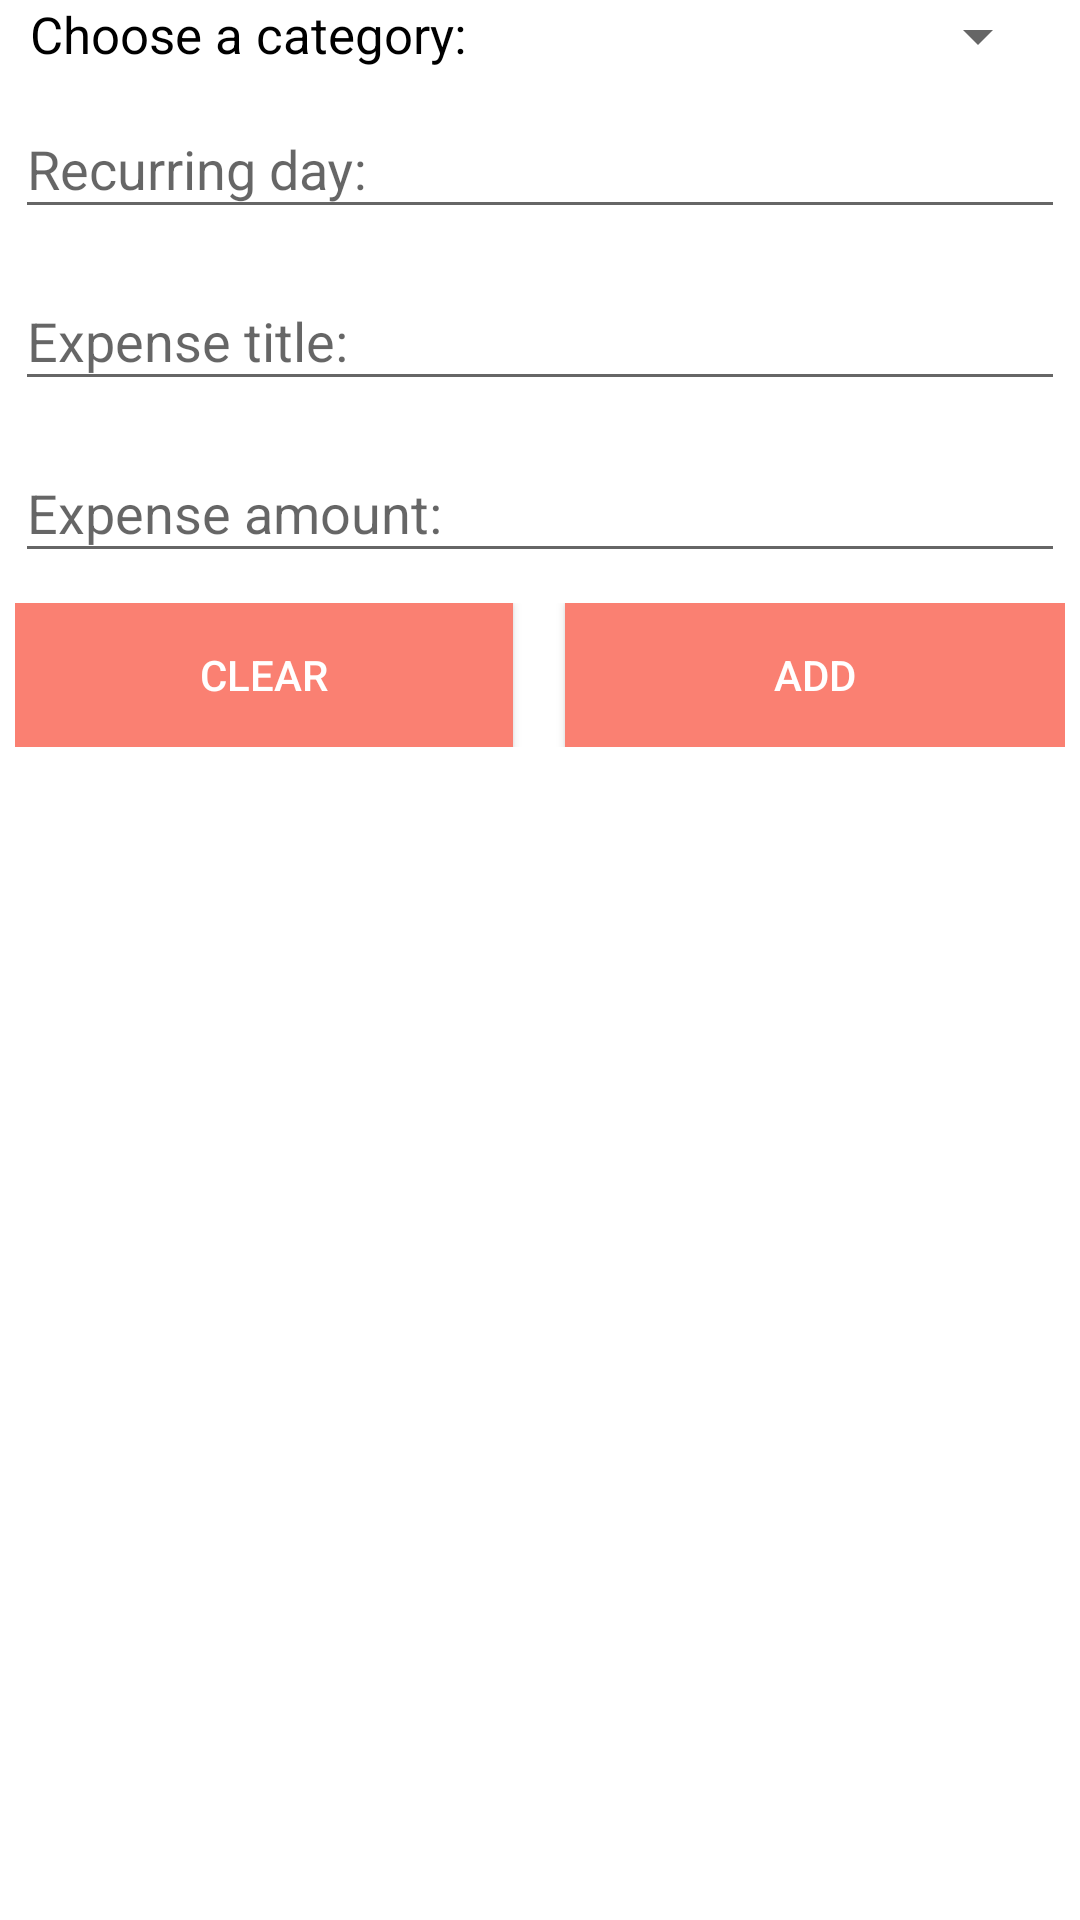

Reconstruct the res/layout file that produces this screen, plus the resources it refers to.
<!-- AndroidManifest.xml: application theme AppTheme -->
<!-- res/layout/activity_recurring_expense.xml -->
<?xml version="1.0" encoding="utf-8"?>
<android.support.design.widget.CoordinatorLayout xmlns:android="http://schemas.android.com/apk/res/android"
    xmlns:app="http://schemas.android.com/apk/res-auto"
    xmlns:tools="http://schemas.android.com/tools"
    android:layout_width="match_parent"
    android:layout_height="match_parent"
    android:fitsSystemWindows="true"
    tools:context=".RecurringExpense">

    <LinearLayout
        android:layout_width="match_parent"
        android:layout_height="match_parent"
        android:background="@color/white"
        android:gravity="top"
        android:orientation="vertical">

        <LinearLayout
            android:layout_width="match_parent"
            android:layout_height="wrap_content"
            android:layout_marginLeft="10dp"
            android:layout_marginRight="10dp"
            android:orientation="horizontal">

            <TextView
                android:layout_width="0dp"
                android:layout_height="wrap_content"
                android:layout_weight="1"
                android:text="@string/choose_category"
                android:textColor="@color/black"
                android:textSize="17sp" />

            <Spinner
                android:id="@+id/category_picker"
                android:layout_width="0dp"
                android:layout_height="wrap_content"
                android:layout_weight="1" />
        </LinearLayout>

        <android.support.design.widget.TextInputLayout
            android:layout_width="match_parent"
            android:layout_height="wrap_content">

            <EditText
                android:id="@+id/item_day"
                android:layout_width="match_parent"
                android:layout_height="wrap_content"
                android:layout_margin="5dp"
                android:focusable="false"
                android:hint="@string/recurring_expense_day"
                android:longClickable="false"
                android:textColor="@color/black"
                android:textColorHint="@color/black" />
        </android.support.design.widget.TextInputLayout>

        <android.support.design.widget.TextInputLayout
            android:layout_width="match_parent"
            android:layout_height="wrap_content">

            <EditText
                android:id="@+id/item_name"
                android:layout_width="match_parent"
                android:layout_height="wrap_content"
                android:layout_margin="5dp"
                android:hint="@string/recurring_expense_title"
                android:inputType="textPersonName"
                android:textColor="@color/black"
                android:textColorHint="@color/black" />
        </android.support.design.widget.TextInputLayout>

        <android.support.design.widget.TextInputLayout
            android:layout_width="match_parent"
            android:layout_height="wrap_content">

            <EditText
                android:id="@+id/item_price"
                android:layout_width="match_parent"
                android:layout_height="wrap_content"
                android:layout_margin="5dp"
                android:hint="@string/recurring_expense_amount"
                android:inputType="numberDecimal"
                android:textColor="@color/black"
                android:textColorHint="@color/black" />
        </android.support.design.widget.TextInputLayout>

        <LinearLayout
            android:layout_width="match_parent"
            android:layout_height="wrap_content"
            android:layout_margin="5dp"
            android:orientation="horizontal">

            <Button
                android:id="@+id/clear_button"
                android:layout_width="0dp"
                android:layout_height="wrap_content"
                android:layout_weight=".475"
                android:background="@color/colorAccent"
                android:padding="10dp"
                android:text="@string/clear"
                android:textColor="@color/white" />

            <View
                android:layout_width="0dp"
                android:layout_height="1dp"
                android:layout_weight="0.05" />

            <Button
                android:id="@+id/add_button"
                android:layout_width="0dp"
                android:layout_height="wrap_content"
                android:layout_weight=".475"
                android:background="@color/colorAccent"
                android:padding="10dp"
                android:text="@string/add"
                android:textColor="@color/white" />

        </LinearLayout>

        <android.support.v7.widget.RecyclerView
            android:id="@+id/report_result"
            android:layout_width="match_parent"
            android:layout_height="match_parent"
            android:layout_margin="10dp"
            android:scrollbars="vertical" />

    </LinearLayout>
</android.support.design.widget.CoordinatorLayout>
<!-- resources referenced by this layout -->
<resources>
  <color name="black">#000000</color>
  <color name="colorAccent">#fa8072</color>
  <color name="white">#ffffff</color>
  <string name="add">ADD</string>
  <string name="choose_category">Choose a category:</string>
  <string name="clear">CLEAR</string>
  <string name="recurring_expense_amount">Expense amount:</string>
  <string name="recurring_expense_day">Recurring day:</string>
  <string name="recurring_expense_title">Expense title:</string>
  <style name="AppTheme" parent="Base.Theme.AppCompat.Light.DarkActionBar">
          
          <item name="colorPrimary">@color/colorPrimary</item>
          <item name="colorPrimaryDark">@color/colorPrimaryDark</item>
          <item name="colorAccent">@color/colorAccent</item>
      </style>
  <color name="colorPrimary">#fa8072</color>
  <color name="colorPrimaryDark">#ff0000</color>
</resources>
